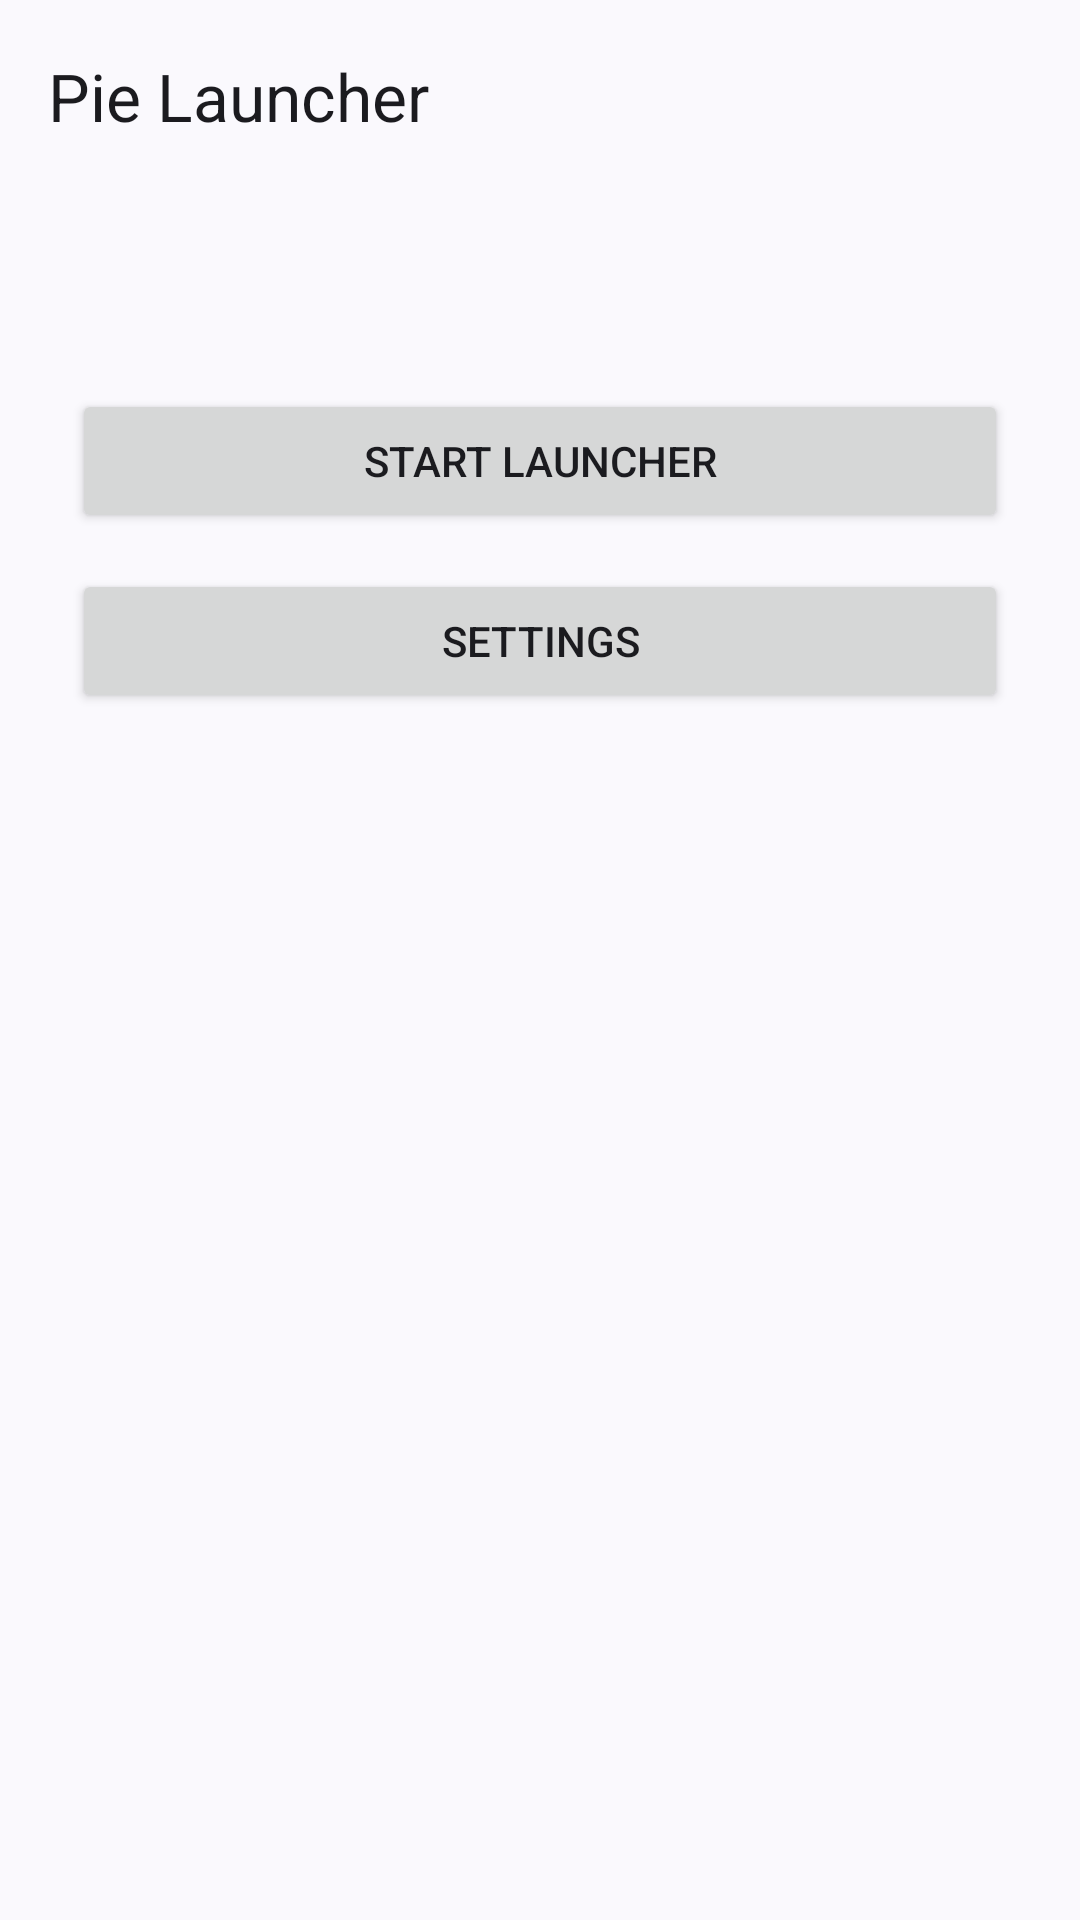

Android layout source for this screen:
<!-- AndroidManifest.xml: application theme Theme.PieLauncher -->
<!-- res/layout/activity_main.xml -->
<?xml version="1.0" encoding="utf-8"?>
<LinearLayout xmlns:android="http://schemas.android.com/apk/res/android"
    xmlns:app="http://schemas.android.com/apk/res-auto"
    android:id="@+id/root"
    android:layout_width="match_parent"
    android:layout_height="match_parent"
    android:orientation="vertical">

    <com.google.android.material.appbar.MaterialToolbar
        android:id="@+id/toolbar"
        android:layout_width="match_parent"
        android:layout_height="?attr/actionBarSize"
        android:background="?attr/colorSurface"
        app:title="@string/app_name"
        app:titleTextColor="?attr/colorOnSurface" />

    <LinearLayout
        android:layout_width="match_parent"
        android:layout_height="match_parent"
        android:orientation="vertical"
        android:padding="24dp">

        <TextView
            android:id="@+id/status"
            android:layout_width="match_parent"
            android:layout_height="wrap_content"
            android:fontFamily="monospace"
            android:textSize="13sp"
            android:paddingBottom="24dp" />

        <Button
            android:id="@+id/toggle"
            android:layout_width="match_parent"
            android:layout_height="wrap_content"
            android:text="@string/start" />

        <Button
            android:id="@+id/openSettings"
            android:layout_width="match_parent"
            android:layout_height="wrap_content"
            android:layout_marginTop="12dp"
            android:text="@string/settings" />
    </LinearLayout>
</LinearLayout>
<!-- resources referenced by this layout -->
<resources>
  <string name="app_name">Pie Launcher</string>
  <string name="settings">Settings</string>
  <string name="start">Start launcher</string>
  <style name="Theme.PieLauncher" parent="Theme.Material3.DynamicColors.DayNight.NoActionBar" />
</resources>
